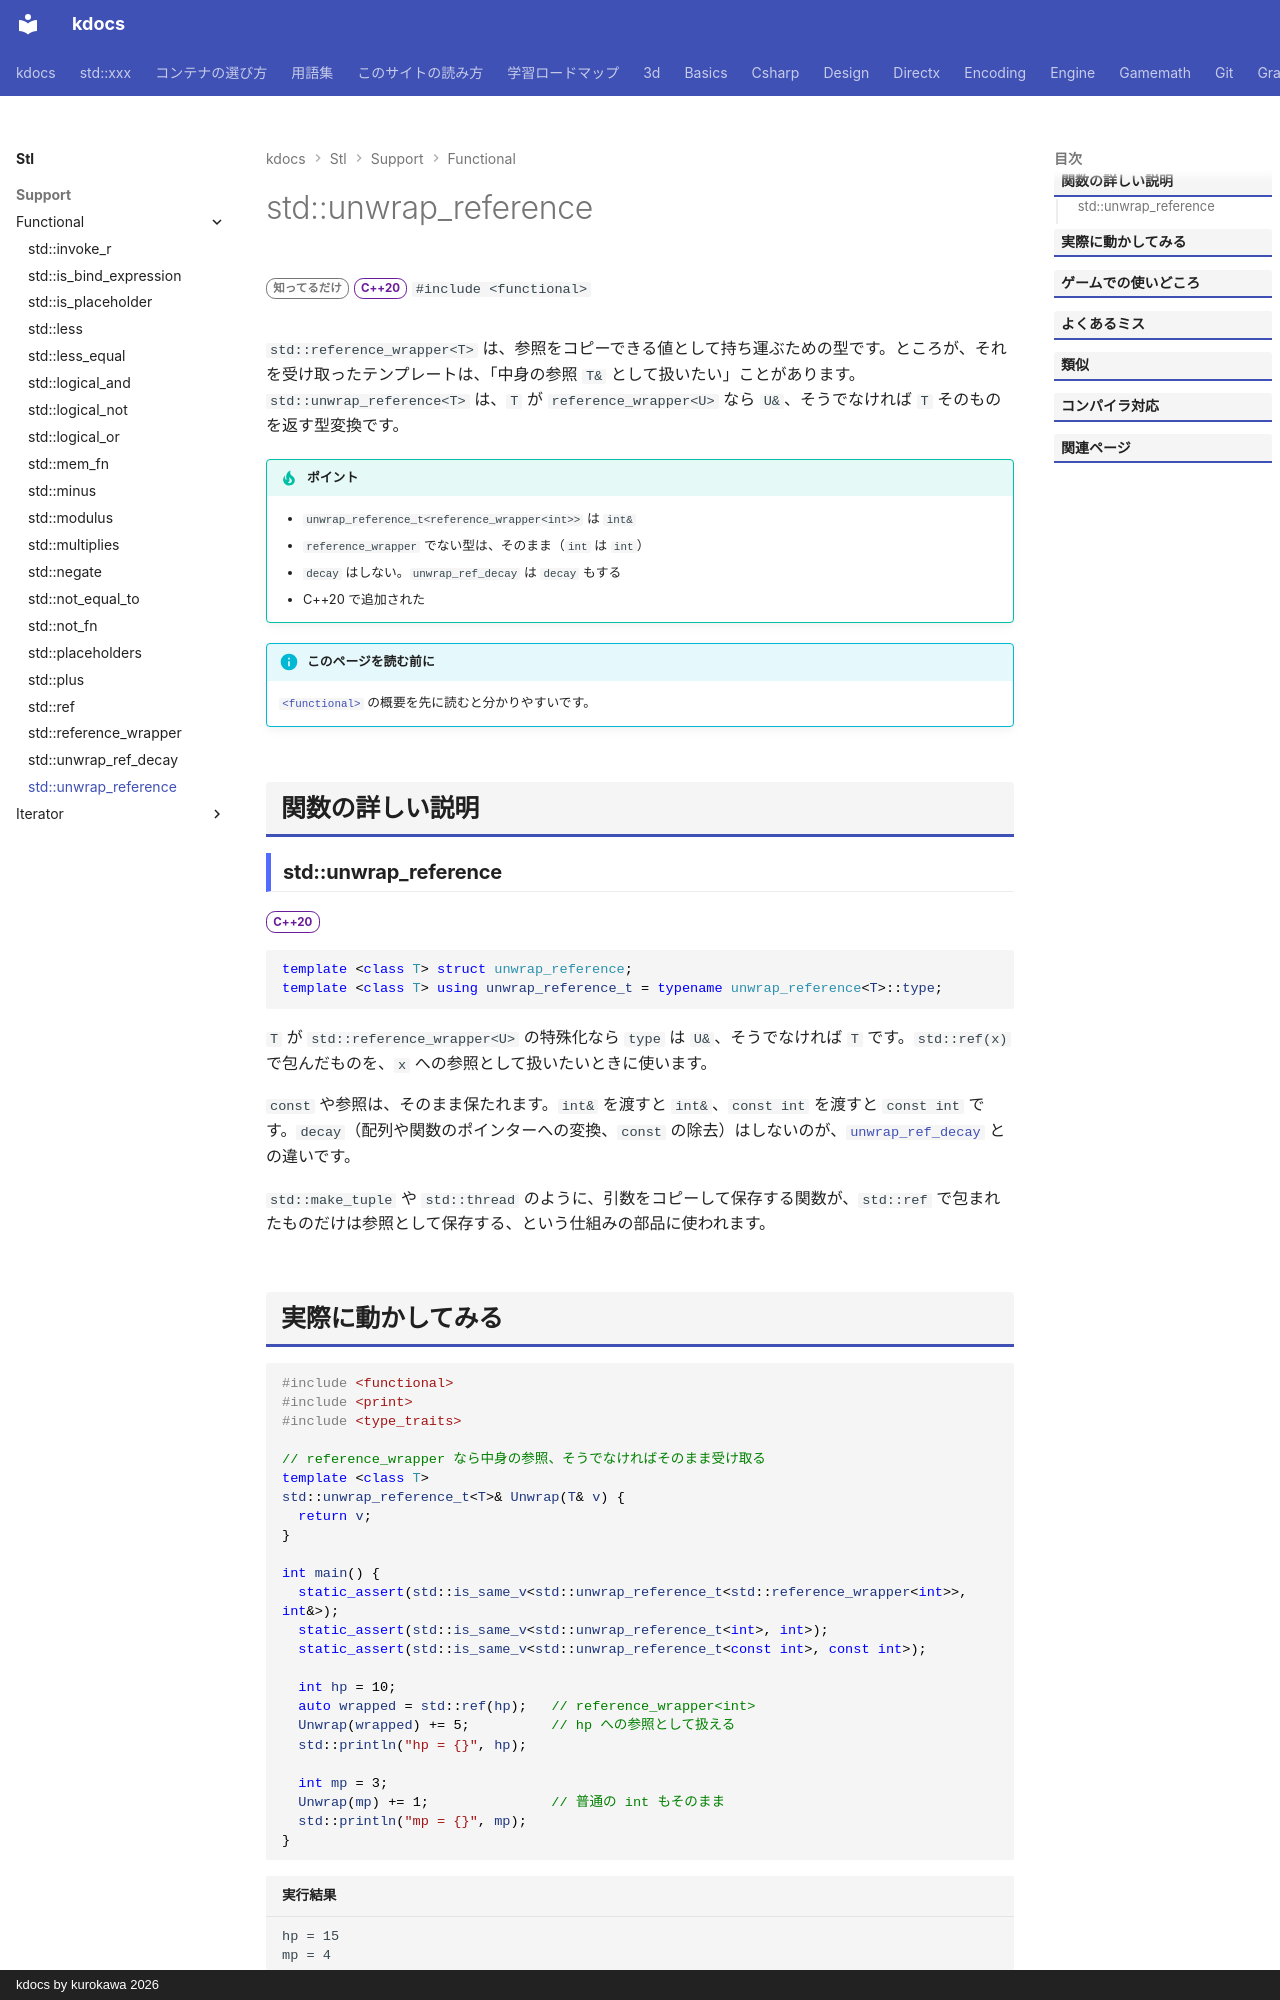

repository: qwzxdf/kdocs · page: stl/support/functional/unwrap_reference/index.html · generator: mkdocs · copyright: kdocs by kurokawa 2026

---
title: std::unwrap_reference
summary: "reference_wrapper を、ふつうの参照の型に戻す型変換。"
order: 900
group: 関数オブジェクトと呼び出し（<functional>）
tags:
  - 型・言語サポート
---

# std::unwrap_reference

<div class="page-badges" markdown>
<span class="rank rank-rare">知ってるだけ</span>
<span class="ver ver-20">C++20</span>
`#include <functional>`
</div>

`std::reference_wrapper<T>` は、参照をコピーできる値として持ち運ぶための型です。ところが、それを受け取ったテンプレートは、「中身の参照 `T&` として扱いたい」ことがあります。`std::unwrap_reference<T>` は、`T` が `reference_wrapper<U>` なら `U&`、そうでなければ `T` そのものを返す型変換です。

!!! tip "ポイント"
    - `unwrap_reference_t<reference_wrapper<int>>` は `int&`
    - `reference_wrapper` でない型は、そのまま（`int` は `int`）
    - `decay` はしない。`unwrap_ref_decay` は `decay` もする
    - C++20 で追加された

!!! info "このページを読む前に"
    [`<functional>`](../functional.md) の概要を先に読むと分かりやすいです。

## 関数の詳しい説明

### std::unwrap_reference {#unwrap_reference}

<span class="ver ver-20">C++20</span>

```cpp
template <class T> struct unwrap_reference;
template <class T> using unwrap_reference_t = typename unwrap_reference<T>::type;
```

`T` が `std::reference_wrapper<U>` の特殊化なら `type` は `U&`、そうでなければ `T` です。`std::ref(x)` で包んだものを、`x` への参照として扱いたいときに使います。

`const` や参照は、そのまま保たれます。`int&` を渡すと `int&`、`const int` を渡すと `const int` です。`decay`（配列や関数のポインターへの変換、`const` の除去）はしないのが、[`unwrap_ref_decay`](unwrap_ref_decay.md) との違いです。

`std::make_tuple` や `std::thread` のように、引数をコピーして保存する関数が、`std::ref` で包まれたものだけは参照として保存する、という仕組みの部品に使われます。
